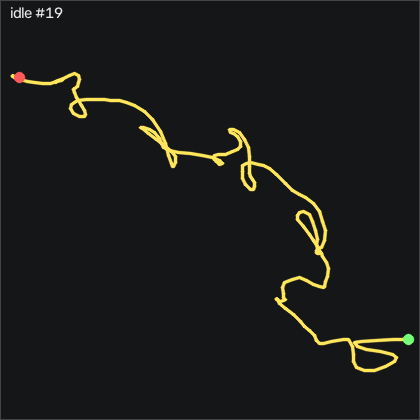

Data behind this chart, as committed beside it:
t_s, ax, ay, az, gx, gy, gz, seq
0.00000, -0.931, -0.01900, -0.09900, -2.671, -0.04367, 1.21, 9850
0.01000, -0.928, -0.04100, -0.102, -3.159, 0.2313, 1.636, 9851
0.02000, -0.919, -0.04800, -0.1, -2.915, 0.1393, 1.332, 9852
0.03000, -0.916, -0.05300, -0.103, -1.238, 0.3223, 0.05098, 9853
0.04100, -0.922, -0.04900, -0.107, 0.5298, 0.6883, -1.351, 9854
0.05000, -0.924, -0.03700, -0.11, 1.75, 0.4753, -2.266, 9855
0.06000, -0.931, -0.02000, -0.113, 2.573, 0.4443, -2.601, 9856
0.07000, -0.934, -0.00900, -0.111, 2.268, 0.5053, -2.022, 9857
0.08000, -0.944, -0.00200, -0.115, 0.8348, 0.6883, -0.62, 9858
0.09000, -0.945, -0.01100, -0.114, -0.4762, 0.7193, 0.508, 9859
0.1, -0.952, -0.01700, -0.118, -1.634, 0.9623, 1.575, 9860
0.11, -0.949, -0.02500, -0.12, -2.122, 0.6273, 1.88, 9861
0.12, -0.949, -0.02700, -0.122, -1.878, 0.1393, 1.393, 9862
0.13, -0.94, -0.02900, -0.114, -1.36, -0.6837, 0.539, 9863
0.14, -0.939, -0.03000, -0.114, -0.6892, -1.05, -0.223, 9864
0.15, -0.935, -0.02300, -0.114, -0.01920, -1.355, -1.046, 9865
0.16, -0.919, -0.02300, -0.106, -0.08020, -1.568, -1.107, 9866
0.171, -0.917, -0.03000, -0.102, -0.7202, -1.141, -0.254, 9867
0.18, -0.93, -0.03000, -0.105, -1.025, -0.07367, 0.844, 9868
0.19, -0.929, -0.01900, -0.112, -1.086, 0.3223, 1.149, 9869
0.2, -0.93, -0.02400, -0.111, -1.208, 0.2313, 1.21, 9870
0.211, -0.939, -0.02500, -0.11, -1.299, 0.2313, 0.935, 9871
0.22, -0.942, -0.02900, -0.11, -0.8722, -0.04367, 0.508, 9872
0.23, -0.946, -0.02200, -0.114, -0.5672, -0.4697, 0.143, 9873
0.24, -0.926, -0.01900, -0.11, -0.4152, -0.9887, -0.101, 9874
0.25, -0.933, -0.02400, -0.108, -0.8722, -0.8967, 0.386, 9875
0.26, -0.934, -0.02000, -0.11, -0.9332, -0.8057, 0.112, 9876
0.27, -0.934, -0.02400, -0.108, -0.7812, -0.8967, -0.315, 9877
0.28, -0.929, -0.02800, -0.103, -1.269, -1.294, -0.559, 9878
0.29, -0.93, -0.04100, -0.09800, -1.543, -1.202, -0.437, 9879
0.3, -0.934, -0.04700, -0.09900, -1.086, -0.8667, -0.345, 9880
0.31, -0.918, -0.04400, -0.09600, -0.4452, -0.7137, -0.01002, 9881
0.32, -0.927, -0.04200, -0.102, -0.2322, -0.2567, 0.935, 9882
0.33, -0.932, -0.03700, -0.111, 0.1338, 0.2613, 1.332, 9883
0.341, -0.935, -0.02500, -0.108, 0.6828, 0.2003, 1.088, 9884
0.35, -0.93, -0.02000, -0.108, 0.6518, -0.1957, 0.752, 9885
0.36, -0.933, -0.02000, -0.109, 0.2558, -0.1347, 0.935, 9886
0.37, -0.944, -0.02600, -0.111, -0.1402, 0.04833, 1.179, 9887
0.381, -0.937, -0.02400, -0.108, -0.1402, -0.4397, 1.118, 9888
0.39, -0.933, -0.02900, -0.109, -0.1402, -0.8357, 0.813, 9889
0.4, -0.926, -0.03300, -0.09900, -0.1712, -1.08, 0.447, 9890
0.41, -0.929, -0.04000, -0.103, 0.4998, -0.8357, -0.04002, 9891
0.42, -0.918, -0.03600, -0.103, 1.414, -0.7137, -0.467, 9892
0.43, -0.919, -0.03300, -0.104, 1.414, -0.3177, 0.295, 9893
0.44, -0.929, -0.02600, -0.109, 1.323, 0.5363, 1.362, 9894
0.45, -0.936, -0.01500, -0.114, 1.323, 0.8103, 2.063, 9895
0.46, -0.936, -0.00500, -0.114, 1.018, 0.4443, 1.941, 9896
0.47, -0.934, -0.00400, -0.11, 0.7128, 0.1703, 1.301, 9897
0.48, -0.946, -0.00800, -0.119, 0.1948, -0.2267, 0.813, 9898
0.49, -0.934, -0.01300, -0.117, 0.3168, -0.8967, -0.101, 9899
0.5, -0.93, -0.00800, -0.113, 0.3778, -1.08, -0.559, 9900
0.511, -0.93, -0.01100, -0.108, 0.04180, -1.294, -0.803, 9901
0.52, -0.926, -0.02100, -0.104, -0.3842, -1.202, -0.65, 9902
0.53, -0.931, -0.02400, -0.106, -0.6282, -1.08, -0.376, 9903
0.54, -0.928, -0.02200, -0.105, -0.2932, -0.7137, -0.284, 9904
0.551, -0.919, -0.03300, -0.104, -0.4152, -0.5617, 0.173, 9905
0.56, -0.936, -0.03200, -0.109, -0.5372, 0.1093, 0.752, 9906
0.57, -0.934, -0.03200, -0.111, 0.1028, 0.3533, 0.539, 9907
0.58, -0.941, -0.02600, -0.111, 0.1948, 0.2003, 0.905, 9908
0.59, -0.943, -0.01700, -0.112, 0.3778, 0.01733, 0.813, 9909
... 141 more rows
